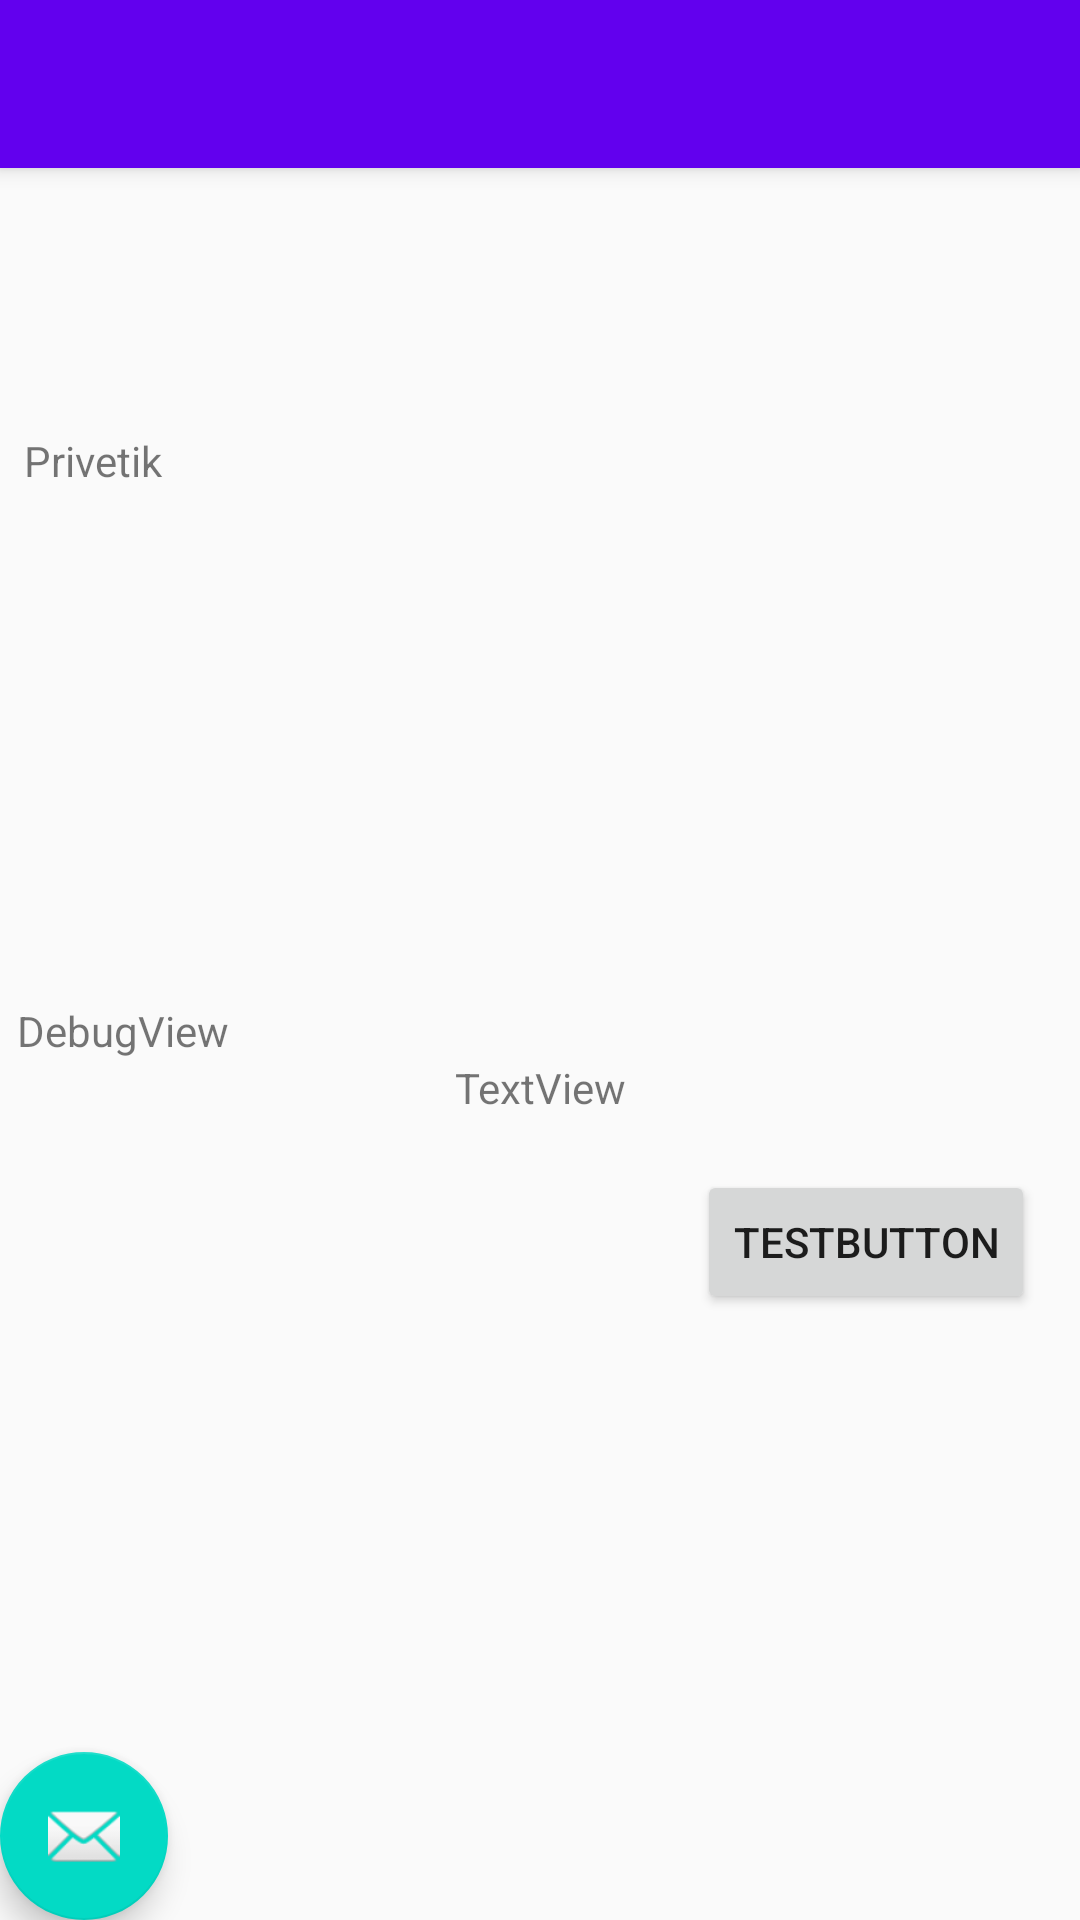

This screen was rendered from an Android layout file. Write that file and the resources it references.
<!-- AndroidManifest.xml: activity theme AppTheme.NoActionBar -->
<!-- res/layout/activity_main.xml -->
<?xml version="1.0" encoding="utf-8"?>
<android.support.design.widget.CoordinatorLayout xmlns:android="http://schemas.android.com/apk/res/android"
    xmlns:app="http://schemas.android.com/apk/res-auto"
    xmlns:tools="http://schemas.android.com/tools"
    android:layout_width="match_parent"
    android:layout_height="match_parent"
    tools:context=".MainActivity">

    <include
        android:id="@+id/include"
        layout="@layout/content_main" />


    <android.support.design.widget.AppBarLayout
        android:layout_width="match_parent"
        android:layout_height="wrap_content"
        android:theme="@style/AppTheme.AppBarOverlay">

        <android.support.v7.widget.Toolbar
            android:id="@+id/toolbar"
            android:layout_width="match_parent"
            android:layout_height="?attr/actionBarSize"
            android:background="?attr/colorPrimary"
            app:popupTheme="@style/AppTheme.PopupOverlay" />

    </android.support.design.widget.AppBarLayout>


    <android.support.design.widget.FloatingActionButton
        android:id="@+id/fab"
        android:layout_width="wrap_content"
        android:layout_height="89dp"
        android:layout_gravity="bottom|end"
        android:layout_margin="@dimen/fab_margin"
        app:layout_anchor="@+id/include"
        app:layout_anchorGravity="left|bottom"
        app:srcCompat="@android:drawable/ic_dialog_email" />

</android.support.design.widget.CoordinatorLayout>
<!-- res/layout/content_main.xml (included above) -->
<?xml version="1.0" encoding="utf-8"?>
<android.support.constraint.ConstraintLayout xmlns:android="http://schemas.android.com/apk/res/android"
    xmlns:app="http://schemas.android.com/apk/res-auto"
    xmlns:tools="http://schemas.android.com/tools"
    android:layout_width="match_parent"
    android:layout_height="match_parent"
    app:layout_behavior="@string/appbar_scrolling_view_behavior"
    tools:context=".MainActivity"
    tools:showIn="@layout/activity_main">

    <TextView
        android:id="@+id/textView"
        android:layout_width="match_parent"
        android:layout_height="177dp"
        android:layout_marginBottom="8dp"
        android:layout_marginEnd="8dp"
        android:layout_marginStart="8dp"
        android:layout_marginTop="88dp"
        android:scrollbars="vertical"
        android:text="Privetik"
        app:layout_constraintEnd_toEndOf="parent"
        app:layout_constraintHorizontal_bias="0.0"
        app:layout_constraintStart_toStartOf="parent"


        app:layout_constraintTop_toTopOf="parent"
        app:layout_constraintVertical_bias="0.47000003" />

    <Button
        android:id="@+id/refreshButton"
        android:layout_width="wrap_content"
        android:layout_height="wrap_content"
        android:layout_marginBottom="341dp"
        android:layout_marginEnd="8dp"
        android:layout_marginStart="8dp"
        android:layout_marginTop="220dp"
        android:text="Refresh"
        app:layout_constraintBottom_toBottomOf="parent"
        app:layout_constraintEnd_toEndOf="parent"
        app:layout_constraintStart_toStartOf="parent"
        app:layout_constraintTop_toBottomOf="@+id/textView"
        app:layout_constraintVertical_bias="0.236" />

    <TextView
        android:id="@+id/textTime"
        android:layout_width="wrap_content"
        android:layout_height="wrap_content"
        android:layout_marginBottom="8dp"
        android:layout_marginEnd="8dp"
        android:layout_marginStart="8dp"
        android:layout_marginTop="32dp"
        android:text="TextView"
        app:layout_constraintBottom_toTopOf="@+id/searchButton"
        app:layout_constraintEnd_toEndOf="parent"
        app:layout_constraintStart_toStartOf="parent"
        app:layout_constraintTop_toBottomOf="@+id/textView"
        app:layout_constraintVertical_bias="0.0" />

    <TableLayout
        android:id="@+id/arrivalTable"
        android:layout_width="match_parent"
        android:layout_height="382dp"
        android:layout_marginBottom="32dp"
        android:layout_marginEnd="8dp"
        android:layout_marginStart="8dp"
        android:layout_marginTop="8dp"

        app:layout_constraintBottom_toBottomOf="parent"
        app:layout_constraintEnd_toEndOf="parent"
        app:layout_constraintHorizontal_bias="0.0"
        app:layout_constraintStart_toStartOf="parent"
        app:layout_constraintTop_toTopOf="parent"
        app:layout_constraintVertical_bias="0.0">
        
    </TableLayout>

    <Button
        android:id="@+id/debugButton"
        android:layout_width="wrap_content"
        android:layout_height="wrap_content"
        android:layout_marginBottom="8dp"
        android:layout_marginEnd="8dp"
        android:layout_marginStart="8dp"
        android:layout_marginTop="8dp"
        android:text="TestButton"
        app:layout_constraintBottom_toBottomOf="@+id/arrivalTable"
        app:layout_constraintEnd_toEndOf="parent"
        app:layout_constraintHorizontal_bias="0.055"
        app:layout_constraintStart_toEndOf="@+id/refreshButton"
        app:layout_constraintTop_toBottomOf="@+id/textView"
        app:layout_constraintVertical_bias="1.0" />

    <TextView
        android:id="@+id/debugView"
        android:layout_width="125dp"
        android:layout_height="99dp"
        android:layout_marginBottom="8dp"
        android:layout_marginEnd="8dp"
        android:layout_marginStart="8dp"
        android:layout_marginTop="8dp"
        android:text="DebugView"
        app:layout_constraintBottom_toBottomOf="@+id/arrivalTable"
        app:layout_constraintEnd_toStartOf="@+id/refreshButton"
        app:layout_constraintStart_toStartOf="parent"
        app:layout_constraintTop_toBottomOf="@+id/textView" />

</android.support.constraint.ConstraintLayout>
<!-- resources referenced by this layout -->
<resources>
  <style name="AppTheme.AppBarOverlay" parent="ThemeOverlay.AppCompat.Dark.ActionBar" />
  <style name="AppTheme.PopupOverlay" parent="ThemeOverlay.AppCompat.Light" />
  <style name="AppTheme.NoActionBar">
          <item name="windowActionBar">false</item>
          <item name="windowNoTitle">true</item>
      </style>
</resources>
